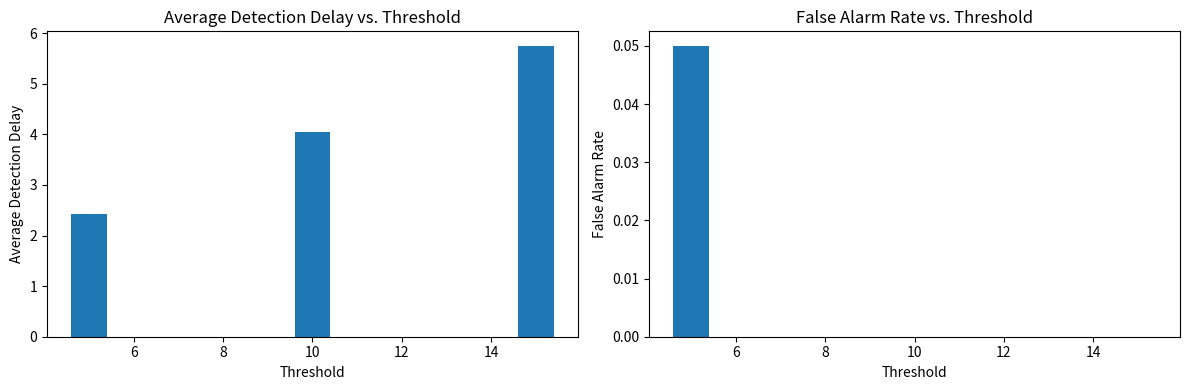
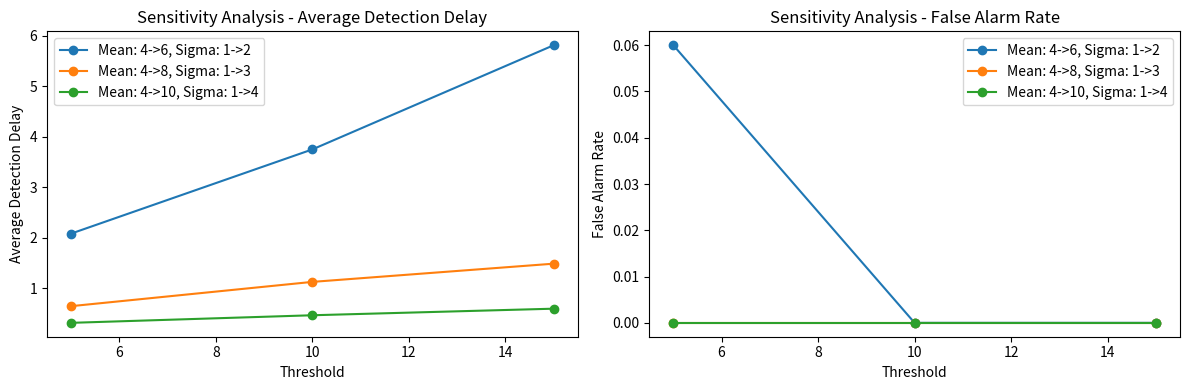

The matplotlib source for these figures, in order:
# 以下はweek1_cusum_1.pyの改良版です。
import numpy as np
import matplotlib.pyplot as plt

def generate_data(mean_before, sigma_before, mean_after, sigma_after, change_point, n_samples):
    data_before = np.random.normal(mean_before, sigma_before, change_point)
    data_after = np.random.normal(mean_after, sigma_after, n_samples - change_point)
    return np.concatenate((data_before, data_after))

def cusum(data, mean_before, sigma_before, mean_after, sigma_after, threshold):
    n = len(data)
    cusum_scores = np.zeros(n)
    detection_point = -1
    
    for i in range(1, n):
        likelihood_ratio = np.log((1 / (np.sqrt(2 * np.pi) * sigma_after)) * np.exp(-0.5 * ((data[i] - mean_after) / sigma_after) ** 2)) - \
                           np.log((1 / (np.sqrt(2 * np.pi) * sigma_before)) * np.exp(-0.5 * ((data[i] - mean_before) / sigma_before) ** 2))
        cusum_scores[i] = max(0, cusum_scores[i-1] + likelihood_ratio)
        
        if cusum_scores[i] > threshold and detection_point == -1:
            detection_point = i
    
    return detection_point

def run_experiments(mean_before, sigma_before, mean_after, sigma_after, change_point, n_samples, threshold_values, num_experiments):
    detection_delays = {h: [] for h in threshold_values}
    false_alarms = {h: 0 for h in threshold_values}
    
    for _ in range(num_experiments):
        data = generate_data(mean_before, sigma_before, mean_after, sigma_after, change_point, n_samples)
        
        for h in threshold_values:
            detection_point = cusum(data, mean_before, sigma_before, mean_after, sigma_after, h)
            
            if detection_point != -1:
                if detection_point < change_point:
                    false_alarms[h] += 1
                else:
                    detection_delays[h].append(detection_point - change_point)
    
    avg_detection_delays = {h: np.mean(delays) if delays else 0 for h, delays in detection_delays.items()}
    false_alarm_rates = {h: false_alarms[h] / num_experiments for h in threshold_values}
    
    return avg_detection_delays, false_alarm_rates

# パラメータ設定
mean_before = 4
sigma_before = 1
mean_after = 6
sigma_after = 2
change_point = 50
n_samples = 100
threshold_values = [5, 10, 15]
num_experiments = 100

# 実験の実行
avg_detection_delays, false_alarm_rates = run_experiments(mean_before, sigma_before, mean_after, sigma_after,
                                                          change_point, n_samples, threshold_values, num_experiments)

# 結果のプロット
fig, (ax1, ax2) = plt.subplots(1, 2, figsize=(12, 4))

ax1.bar(threshold_values, [avg_detection_delays[h] for h in threshold_values])
ax1.set_xlabel('Threshold')
ax1.set_ylabel('Average Detection Delay')
ax1.set_title('Average Detection Delay vs. Threshold')

ax2.bar(threshold_values, [false_alarm_rates[h] for h in threshold_values])
ax2.set_xlabel('Threshold')
ax2.set_ylabel('False Alarm Rate')
ax2.set_title('False Alarm Rate vs. Threshold')

plt.tight_layout()

# 感度分析
mean_values = [(4, 6), (4, 8), (4, 10)]
sigma_values = [(1, 2), (1, 3), (1, 4)]

fig, (ax1, ax2) = plt.subplots(1, 2, figsize=(12, 4))

for i, ((mean_before, mean_after), (sigma_before, sigma_after)) in enumerate(zip(mean_values, sigma_values)):
    avg_detection_delays, false_alarm_rates = run_experiments(mean_before, sigma_before, mean_after, sigma_after,
                                                              change_point, n_samples, threshold_values, num_experiments)
    
    ax1.plot(threshold_values, [avg_detection_delays[h] for h in threshold_values], marker='o', label=f'Mean: {mean_before}->{mean_after}, Sigma: {sigma_before}->{sigma_after}')
    ax2.plot(threshold_values, [false_alarm_rates[h] for h in threshold_values], marker='o', label=f'Mean: {mean_before}->{mean_after}, Sigma: {sigma_before}->{sigma_after}')

ax1.set_xlabel('Threshold')
ax1.set_ylabel('Average Detection Delay')
ax1.set_title('Sensitivity Analysis - Average Detection Delay')
ax1.legend()

ax2.set_xlabel('Threshold')
ax2.set_ylabel('False Alarm Rate')
ax2.set_title('Sensitivity Analysis - False Alarm Rate')
ax2.legend()

plt.tight_layout()
plt.show()